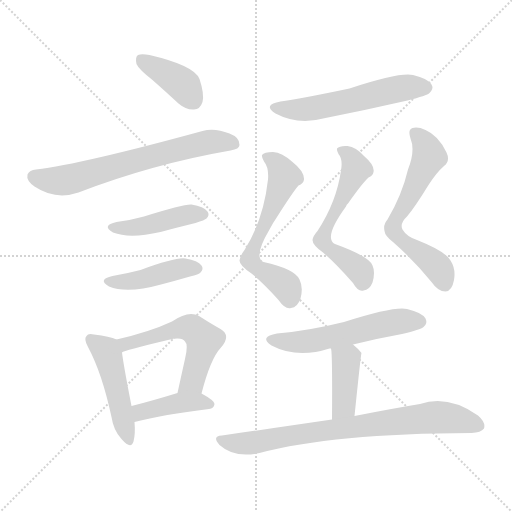
t = 0.00 s
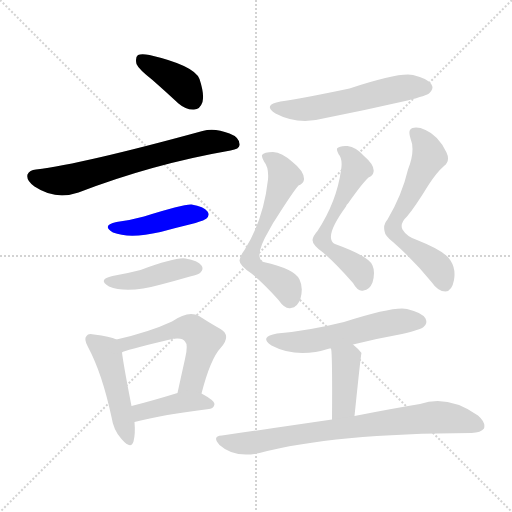
t = 1.92 s
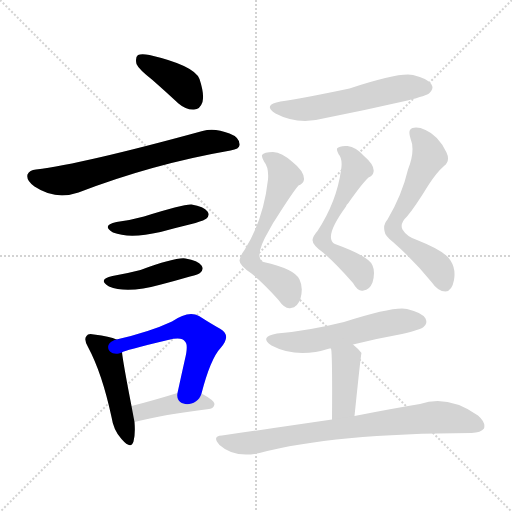
t = 3.84 s
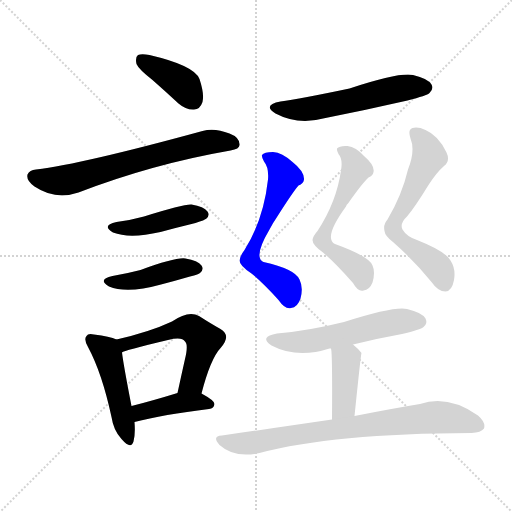
t = 5.75 s
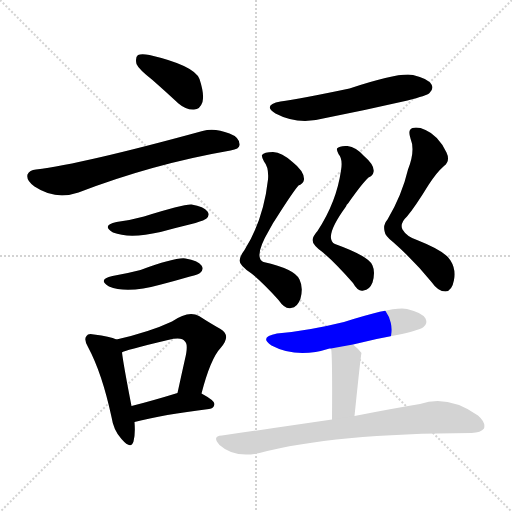
t = 7.67 s
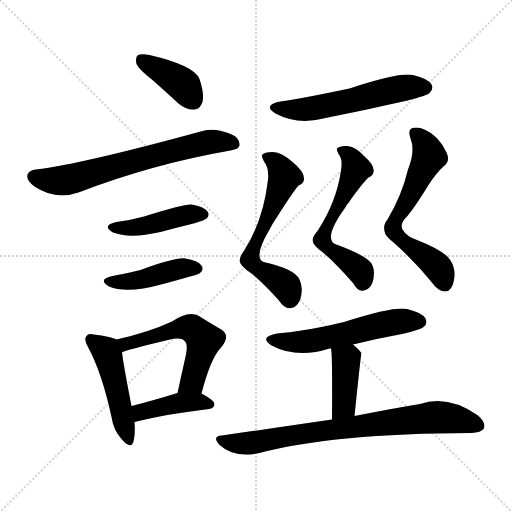
t = 9.59 s

The animated SVG that drew these frames (rendered in a browser with its animation timeline set to each time). Animation: 14 CSS @keyframes rules; one cycle of 9.59 s.

<svg version="1.1" viewBox="0 0 1024 1024" xmlns="http://www.w3.org/2000/svg">
  <g stroke="lightgray" stroke-dasharray="1,1" stroke-width="1" transform="scale(4, 4)">
    <line x1="0" y1="0" x2="256" y2="256"></line>
    <line x1="256" y1="0" x2="0" y2="256"></line>
    <line x1="128" y1="0" x2="128" y2="256"></line>
    <line x1="0" y1="128" x2="256" y2="128"></line>
  </g>
<g transform="scale(1, -1) translate(0, -900)">
   <style type="text/css">
    @keyframes keyframes0 {
      from {
       stroke: blue;
       stroke-dashoffset: 393;
       stroke-width: 128;
       }
       56% {
       animation-timing-function: step-end;
       stroke: blue;
       stroke-dashoffset: 0;
       stroke-width: 128;
       }
       to {
       stroke: black;
       stroke-width: 1024;
       }
       }
       #make-me-a-hanzi-animation-0 {
         animation: keyframes0 0.569824s both;
         animation-delay: 0.000000s;
         animation-timing-function: linear;
       }
    @keyframes keyframes1 {
      from {
       stroke: blue;
       stroke-dashoffset: 667;
       stroke-width: 128;
       }
       68% {
       animation-timing-function: step-end;
       stroke: blue;
       stroke-dashoffset: 0;
       stroke-width: 128;
       }
       to {
       stroke: black;
       stroke-width: 1024;
       }
       }
       #make-me-a-hanzi-animation-1 {
         animation: keyframes1 0.792806s both;
         animation-delay: 0.569824s;
         animation-timing-function: linear;
       }
    @keyframes keyframes2 {
      from {
       stroke: blue;
       stroke-dashoffset: 436;
       stroke-width: 128;
       }
       59% {
       animation-timing-function: step-end;
       stroke: blue;
       stroke-dashoffset: 0;
       stroke-width: 128;
       }
       to {
       stroke: black;
       stroke-width: 1024;
       }
       }
       #make-me-a-hanzi-animation-2 {
         animation: keyframes2 0.604818s both;
         animation-delay: 1.362630s;
         animation-timing-function: linear;
       }
    @keyframes keyframes3 {
      from {
       stroke: blue;
       stroke-dashoffset: 432;
       stroke-width: 128;
       }
       58% {
       animation-timing-function: step-end;
       stroke: blue;
       stroke-dashoffset: 0;
       stroke-width: 128;
       }
       to {
       stroke: black;
       stroke-width: 1024;
       }
       }
       #make-me-a-hanzi-animation-3 {
         animation: keyframes3 0.601562s both;
         animation-delay: 1.967448s;
         animation-timing-function: linear;
       }
    @keyframes keyframes4 {
      from {
       stroke: blue;
       stroke-dashoffset: 475;
       stroke-width: 128;
       }
       61% {
       animation-timing-function: step-end;
       stroke: blue;
       stroke-dashoffset: 0;
       stroke-width: 128;
       }
       to {
       stroke: black;
       stroke-width: 1024;
       }
       }
       #make-me-a-hanzi-animation-4 {
         animation: keyframes4 0.636556s both;
         animation-delay: 2.569010s;
         animation-timing-function: linear;
       }
    @keyframes keyframes5 {
      from {
       stroke: blue;
       stroke-dashoffset: 555;
       stroke-width: 128;
       }
       64% {
       animation-timing-function: step-end;
       stroke: blue;
       stroke-dashoffset: 0;
       stroke-width: 128;
       }
       to {
       stroke: black;
       stroke-width: 1024;
       }
       }
       #make-me-a-hanzi-animation-5 {
         animation: keyframes5 0.701660s both;
         animation-delay: 3.205566s;
         animation-timing-function: linear;
       }
    @keyframes keyframes6 {
      from {
       stroke: blue;
       stroke-dashoffset: 413;
       stroke-width: 128;
       }
       57% {
       animation-timing-function: step-end;
       stroke: blue;
       stroke-dashoffset: 0;
       stroke-width: 128;
       }
       to {
       stroke: black;
       stroke-width: 1024;
       }
       }
       #make-me-a-hanzi-animation-6 {
         animation: keyframes6 0.586100s both;
         animation-delay: 3.907227s;
         animation-timing-function: linear;
       }
    @keyframes keyframes7 {
      from {
       stroke: blue;
       stroke-dashoffset: 560;
       stroke-width: 128;
       }
       65% {
       animation-timing-function: step-end;
       stroke: blue;
       stroke-dashoffset: 0;
       stroke-width: 128;
       }
       to {
       stroke: black;
       stroke-width: 1024;
       }
       }
       #make-me-a-hanzi-animation-7 {
         animation: keyframes7 0.705729s both;
         animation-delay: 4.493327s;
         animation-timing-function: linear;
       }
    @keyframes keyframes8 {
      from {
       stroke: blue;
       stroke-dashoffset: 606;
       stroke-width: 128;
       }
       66% {
       animation-timing-function: step-end;
       stroke: blue;
       stroke-dashoffset: 0;
       stroke-width: 128;
       }
       to {
       stroke: black;
       stroke-width: 1024;
       }
       }
       #make-me-a-hanzi-animation-8 {
         animation: keyframes8 0.743164s both;
         animation-delay: 5.199056s;
         animation-timing-function: linear;
       }
    @keyframes keyframes9 {
      from {
       stroke: blue;
       stroke-dashoffset: 581;
       stroke-width: 128;
       }
       65% {
       animation-timing-function: step-end;
       stroke: blue;
       stroke-dashoffset: 0;
       stroke-width: 128;
       }
       to {
       stroke: black;
       stroke-width: 1024;
       }
       }
       #make-me-a-hanzi-animation-9 {
         animation: keyframes9 0.722819s both;
         animation-delay: 5.942220s;
         animation-timing-function: linear;
       }
    @keyframes keyframes10 {
      from {
       stroke: blue;
       stroke-dashoffset: 626;
       stroke-width: 128;
       }
       67% {
       animation-timing-function: step-end;
       stroke: blue;
       stroke-dashoffset: 0;
       stroke-width: 128;
       }
       to {
       stroke: black;
       stroke-width: 1024;
       }
       }
       #make-me-a-hanzi-animation-10 {
         animation: keyframes10 0.759440s both;
         animation-delay: 6.665039s;
         animation-timing-function: linear;
       }
    @keyframes keyframes11 {
      from {
       stroke: blue;
       stroke-dashoffset: 555;
       stroke-width: 128;
       }
       64% {
       animation-timing-function: step-end;
       stroke: blue;
       stroke-dashoffset: 0;
       stroke-width: 128;
       }
       to {
       stroke: black;
       stroke-width: 1024;
       }
       }
       #make-me-a-hanzi-animation-11 {
         animation: keyframes11 0.701660s both;
         animation-delay: 7.424479s;
         animation-timing-function: linear;
       }
    @keyframes keyframes12 {
      from {
       stroke: blue;
       stroke-dashoffset: 402;
       stroke-width: 128;
       }
       57% {
       animation-timing-function: step-end;
       stroke: blue;
       stroke-dashoffset: 0;
       stroke-width: 128;
       }
       to {
       stroke: black;
       stroke-width: 1024;
       }
       }
       #make-me-a-hanzi-animation-12 {
         animation: keyframes12 0.577148s both;
         animation-delay: 8.126139s;
         animation-timing-function: linear;
       }
    @keyframes keyframes13 {
      from {
       stroke: blue;
       stroke-dashoffset: 780;
       stroke-width: 128;
       }
       72% {
       animation-timing-function: step-end;
       stroke: blue;
       stroke-dashoffset: 0;
       stroke-width: 128;
       }
       to {
       stroke: black;
       stroke-width: 1024;
       }
       }
       #make-me-a-hanzi-animation-13 {
         animation: keyframes13 0.884766s both;
         animation-delay: 8.703288s;
         animation-timing-function: linear;
       }
</style>
<path d="M 305.0 740.0 Q 330.0 718.0 357.0 693.0 Q 372.0 680.0 388.0 681.0 Q 400.0 681.0 405.0 696.0 Q 409.0 712.0 399.0 742.0 Q 389.0 769.0 299.0 790.0 Q 283.0 793.0 276.0 790.0 Q 270.0 786.0 273.0 772.0 Q 277.0 762.0 305.0 740.0 Z" fill="lightgray"></path> 
<path d="M 72.0 561.0 Q 59.0 560.0 55.0 551.0 Q 52.0 539.0 69.0 527.0 Q 111.0 499.0 157.0 515.0 Q 305.0 572.0 461.0 599.0 Q 479.0 602.0 479.0 610.0 Q 480.0 625.0 459.0 633.0 Q 429.0 645.0 405.0 638.0 Q 164.0 572.0 72.0 561.0 Z" fill="lightgray"></path> 
<path d="M 233.0 456.0 Q 202.0 449.0 226.0 435.0 Q 259.0 422.0 321.0 436.0 Q 354.0 445.0 391.0 454.0 Q 410.0 460.0 413.0 463.0 Q 420.0 470.0 415.0 477.0 Q 408.0 487.0 383.0 491.0 Q 367.0 492.0 288.0 467.0 Q 263.0 460.0 233.0 456.0 Z" fill="lightgray"></path> 
<path d="M 225.0 348.0 Q 194.0 341.0 218.0 327.0 Q 254.0 312.0 322.0 331.0 Q 349.0 338.0 380.0 347.0 Q 398.0 351.0 401.0 355.0 Q 408.0 362.0 403.0 369.0 Q 396.0 379.0 371.0 383.0 Q 352.0 386.0 281.0 360.0 Q 254.0 353.0 225.0 348.0 Z" fill="lightgray"></path> 
<path d="M 233.0 221.0 Q 220.0 227.0 188.0 231.0 Q 176.0 234.0 173.0 228.0 Q 167.0 222.0 176.0 206.0 Q 204.0 154.0 223.0 66.0 Q 227.0 39.0 243.0 22.0 Q 262.0 0.0 267.0 17.0 Q 271.0 32.0 269.0 56.0 L 263.0 88.0 Q 247.0 170.0 244.0 195.0 C 241.0 218.0 241.0 218.0 233.0 221.0 Z" fill="lightgray"></path> 
<path d="M 403.0 113.0 Q 421.0 183.0 442.0 205.0 Q 463.0 229.0 441.0 242.0 Q 423.0 252.0 398.0 268.0 Q 377.0 280.0 344.0 257.0 Q 299.0 236.0 233.0 221.0 C 204.0 214.0 216.0 184.0 244.0 195.0 Q 247.0 199.0 336.0 220.0 Q 364.0 227.0 370.0 217.0 Q 377.0 211.0 370.0 182.0 Q 363.0 151.0 355.0 114.0 C 349.0 85.0 395.0 84.0 403.0 113.0 Z" fill="lightgray"></path> 
<path d="M 269.0 56.0 Q 326.0 71.0 418.0 82.0 Q 428.0 83.0 429.0 92.0 Q 429.0 99.0 403.0 113.0 C 385.0 123.0 384.0 123.0 355.0 114.0 Q 303.0 98.0 263.0 88.0 C 234.0 81.0 240.0 49.0 269.0 56.0 Z" fill="lightgray"></path> 
<path d="M 561.0 697.0 Q 524.0 690.0 551.0 673.0 Q 596.0 649.0 651.0 664.0 Q 732.0 680.0 815.0 699.0 Q 854.0 709.0 859.0 714.0 Q 868.0 723.0 863.0 731.0 Q 856.0 743.0 826.0 750.0 Q 799.0 756.0 699.0 723.0 Q 599.0 702.0 561.0 697.0 Z" fill="lightgray"></path> 
<path d="M 536.0 541.0 Q 527.0 460.0 489.0 400.0 Q 480.0 388.0 479.0 379.0 Q 479.0 369.0 503.0 353.0 Q 525.0 335.0 557.0 300.0 Q 570.0 281.0 582.0 284.0 Q 595.0 285.0 601.0 303.0 Q 607.0 325.0 599.0 341.0 Q 590.0 362.0 527.0 376.0 Q 506.0 385.0 539.0 441.0 Q 545.0 453.0 554.0 466.0 Q 585.0 515.0 597.0 529.0 Q 607.0 533.0 608.0 541.0 Q 609.0 557.0 585.0 576.0 Q 564.0 595.0 546.0 596.0 Q 528.0 596.0 524.0 590.0 Q 523.0 586.0 528.0 577.0 Q 538.0 565.0 536.0 541.0 Z" fill="lightgray"></path> 
<path d="M 682.0 559.0 Q 673.0 496.0 635.0 438.0 Q 626.0 428.0 625.0 420.0 Q 625.0 410.0 646.0 395.0 Q 671.0 374.0 706.0 334.0 Q 716.0 316.0 727.0 319.0 Q 739.0 320.0 745.0 335.0 Q 751.0 356.0 745.0 369.0 Q 739.0 387.0 670.0 412.0 Q 646.0 424.0 692.0 487.0 Q 693.0 491.0 696.0 493.0 Q 724.0 533.0 737.0 545.0 Q 746.0 549.0 747.0 556.0 Q 750.0 569.0 728.0 588.0 Q 712.0 606.0 695.0 608.0 Q 679.0 609.0 674.0 603.0 Q 673.0 599.0 677.0 592.0 Q 686.0 582.0 682.0 559.0 Z" fill="lightgray"></path> 
<path d="M 816.0 561.0 Q 804.0 510.0 775.0 461.0 Q 766.0 451.0 769.0 438.0 Q 770.0 428.0 786.0 416.0 Q 828.0 379.0 863.0 336.0 Q 876.0 317.0 891.0 317.0 Q 904.0 318.0 908.0 340.0 Q 912.0 362.0 901.0 379.0 Q 892.0 397.0 834.0 420.0 Q 813.0 427.0 805.0 441.0 Q 799.0 453.0 814.0 467.0 Q 830.0 486.0 857.0 530.0 Q 873.0 555.0 888.0 568.0 Q 901.0 578.0 893.0 595.0 Q 877.0 629.0 851.0 640.0 Q 836.0 647.0 825.0 644.0 Q 815.0 641.0 821.0 623.0 Q 831.0 599.0 816.0 561.0 Z" fill="lightgray"></path> 
<path d="M 706.0 211.0 Q 754.0 223.0 804.0 232.0 Q 841.0 241.0 847.0 246.0 Q 856.0 253.0 851.0 263.0 Q 844.0 275.0 814.0 282.0 Q 789.0 288.0 688.0 256.0 Q 615.0 238.0 554.0 233.0 Q 517.0 226.0 543.0 209.0 Q 594.0 182.0 659.0 203.0 Q 660.0 203.0 662.0 203.0 L 706.0 211.0 Z" fill="lightgray"></path> 
<path d="M 709.0 68.0 Q 722.0 194.0 723.0 194.0 Q 716.0 203.0 706.0 211.0 C 683.0 230.0 658.0 233.0 662.0 203.0 Q 665.0 194.0 664.0 61.0 C 664.0 31.0 706.0 38.0 709.0 68.0 Z" fill="lightgray"></path> 
<path d="M 664.0 61.0 Q 562.0 46.0 444.0 29.0 Q 423.0 28.0 439.0 10.0 Q 469.0 -17.0 519.0 -6.0 Q 666.0 33.0 943.0 34.0 Q 962.0 35.0 968.0 43.0 Q 972.0 55.0 956.0 69.0 Q 896.0 111.0 840.0 92.0 Q 785.0 83.0 709.0 68.0 L 664.0 61.0 Z" fill="lightgray"></path> 
      <clipPath id="make-me-a-hanzi-clip-0">
      <path d="M 305.0 740.0 Q 330.0 718.0 357.0 693.0 Q 372.0 680.0 388.0 681.0 Q 400.0 681.0 405.0 696.0 Q 409.0 712.0 399.0 742.0 Q 389.0 769.0 299.0 790.0 Q 283.0 793.0 276.0 790.0 Q 270.0 786.0 273.0 772.0 Q 277.0 762.0 305.0 740.0 Z" fill="lightgray"></path>
      </clipPath>
      <path clip-path="url(#make-me-a-hanzi-clip-0)" d="M 282.0 782.0 L 368.0 729.0 L 387.0 699.0 " fill="none" id="make-me-a-hanzi-animation-0" stroke-dasharray="265 530" stroke-linecap="round"></path>

      <clipPath id="make-me-a-hanzi-clip-1">
      <path d="M 72.0 561.0 Q 59.0 560.0 55.0 551.0 Q 52.0 539.0 69.0 527.0 Q 111.0 499.0 157.0 515.0 Q 305.0 572.0 461.0 599.0 Q 479.0 602.0 479.0 610.0 Q 480.0 625.0 459.0 633.0 Q 429.0 645.0 405.0 638.0 Q 164.0 572.0 72.0 561.0 Z" fill="lightgray"></path>
      </clipPath>
      <path clip-path="url(#make-me-a-hanzi-clip-1)" d="M 67.0 547.0 L 99.0 539.0 L 131.0 540.0 L 400.0 613.0 L 467.0 613.0 " fill="none" id="make-me-a-hanzi-animation-1" stroke-dasharray="539 1078" stroke-linecap="round"></path>

      <clipPath id="make-me-a-hanzi-clip-2">
      <path d="M 233.0 456.0 Q 202.0 449.0 226.0 435.0 Q 259.0 422.0 321.0 436.0 Q 354.0 445.0 391.0 454.0 Q 410.0 460.0 413.0 463.0 Q 420.0 470.0 415.0 477.0 Q 408.0 487.0 383.0 491.0 Q 367.0 492.0 288.0 467.0 Q 263.0 460.0 233.0 456.0 Z" fill="lightgray"></path>
      </clipPath>
      <path clip-path="url(#make-me-a-hanzi-clip-2)" d="M 227.0 446.0 L 272.0 446.0 L 376.0 471.0 L 404.0 471.0 " fill="none" id="make-me-a-hanzi-animation-2" stroke-dasharray="308 616" stroke-linecap="round"></path>

      <clipPath id="make-me-a-hanzi-clip-3">
      <path d="M 225.0 348.0 Q 194.0 341.0 218.0 327.0 Q 254.0 312.0 322.0 331.0 Q 349.0 338.0 380.0 347.0 Q 398.0 351.0 401.0 355.0 Q 408.0 362.0 403.0 369.0 Q 396.0 379.0 371.0 383.0 Q 352.0 386.0 281.0 360.0 Q 254.0 353.0 225.0 348.0 Z" fill="lightgray"></path>
      </clipPath>
      <path clip-path="url(#make-me-a-hanzi-clip-3)" d="M 219.0 338.0 L 276.0 339.0 L 361.0 363.0 L 392.0 363.0 " fill="none" id="make-me-a-hanzi-animation-3" stroke-dasharray="304 608" stroke-linecap="round"></path>

      <clipPath id="make-me-a-hanzi-clip-4">
      <path d="M 233.0 221.0 Q 220.0 227.0 188.0 231.0 Q 176.0 234.0 173.0 228.0 Q 167.0 222.0 176.0 206.0 Q 204.0 154.0 223.0 66.0 Q 227.0 39.0 243.0 22.0 Q 262.0 0.0 267.0 17.0 Q 271.0 32.0 269.0 56.0 L 263.0 88.0 Q 247.0 170.0 244.0 195.0 C 241.0 218.0 241.0 218.0 233.0 221.0 Z" fill="lightgray"></path>
      </clipPath>
      <path clip-path="url(#make-me-a-hanzi-clip-4)" d="M 182.0 221.0 L 212.0 198.0 L 255.0 22.0 " fill="none" id="make-me-a-hanzi-animation-4" stroke-dasharray="347 694" stroke-linecap="round"></path>

      <clipPath id="make-me-a-hanzi-clip-5">
      <path d="M 403.0 113.0 Q 421.0 183.0 442.0 205.0 Q 463.0 229.0 441.0 242.0 Q 423.0 252.0 398.0 268.0 Q 377.0 280.0 344.0 257.0 Q 299.0 236.0 233.0 221.0 C 204.0 214.0 216.0 184.0 244.0 195.0 Q 247.0 199.0 336.0 220.0 Q 364.0 227.0 370.0 217.0 Q 377.0 211.0 370.0 182.0 Q 363.0 151.0 355.0 114.0 C 349.0 85.0 395.0 84.0 403.0 113.0 Z" fill="lightgray"></path>
      </clipPath>
      <path clip-path="url(#make-me-a-hanzi-clip-5)" d="M 242.0 202.0 L 251.0 212.0 L 362.0 244.0 L 389.0 240.0 L 408.0 220.0 L 406.0 210.0 L 385.0 137.0 L 361.0 120.0 " fill="none" id="make-me-a-hanzi-animation-5" stroke-dasharray="427 854" stroke-linecap="round"></path>

      <clipPath id="make-me-a-hanzi-clip-6">
      <path d="M 269.0 56.0 Q 326.0 71.0 418.0 82.0 Q 428.0 83.0 429.0 92.0 Q 429.0 99.0 403.0 113.0 C 385.0 123.0 384.0 123.0 355.0 114.0 Q 303.0 98.0 263.0 88.0 C 234.0 81.0 240.0 49.0 269.0 56.0 Z" fill="lightgray"></path>
      </clipPath>
      <path clip-path="url(#make-me-a-hanzi-clip-6)" d="M 274.0 62.0 L 281.0 75.0 L 335.0 90.0 L 397.0 97.0 L 420.0 91.0 " fill="none" id="make-me-a-hanzi-animation-6" stroke-dasharray="285 570" stroke-linecap="round"></path>

      <clipPath id="make-me-a-hanzi-clip-7">
      <path d="M 561.0 697.0 Q 524.0 690.0 551.0 673.0 Q 596.0 649.0 651.0 664.0 Q 732.0 680.0 815.0 699.0 Q 854.0 709.0 859.0 714.0 Q 868.0 723.0 863.0 731.0 Q 856.0 743.0 826.0 750.0 Q 799.0 756.0 699.0 723.0 Q 599.0 702.0 561.0 697.0 Z" fill="lightgray"></path>
      </clipPath>
      <path clip-path="url(#make-me-a-hanzi-clip-7)" d="M 553.0 686.0 L 613.0 681.0 L 798.0 723.0 L 852.0 725.0 " fill="none" id="make-me-a-hanzi-animation-7" stroke-dasharray="432 864" stroke-linecap="round"></path>

      <clipPath id="make-me-a-hanzi-clip-8">
      <path d="M 536.0 541.0 Q 527.0 460.0 489.0 400.0 Q 480.0 388.0 479.0 379.0 Q 479.0 369.0 503.0 353.0 Q 525.0 335.0 557.0 300.0 Q 570.0 281.0 582.0 284.0 Q 595.0 285.0 601.0 303.0 Q 607.0 325.0 599.0 341.0 Q 590.0 362.0 527.0 376.0 Q 506.0 385.0 539.0 441.0 Q 545.0 453.0 554.0 466.0 Q 585.0 515.0 597.0 529.0 Q 607.0 533.0 608.0 541.0 Q 609.0 557.0 585.0 576.0 Q 564.0 595.0 546.0 596.0 Q 528.0 596.0 524.0 590.0 Q 523.0 586.0 528.0 577.0 Q 538.0 565.0 536.0 541.0 Z" fill="lightgray"></path>
      </clipPath>
      <path clip-path="url(#make-me-a-hanzi-clip-8)" d="M 532.0 585.0 L 549.0 578.0 L 569.0 546.0 L 500.0 380.0 L 518.0 361.0 L 567.0 332.0 L 580.0 304.0 " fill="none" id="make-me-a-hanzi-animation-8" stroke-dasharray="478 956" stroke-linecap="round"></path>

      <clipPath id="make-me-a-hanzi-clip-9">
      <path d="M 682.0 559.0 Q 673.0 496.0 635.0 438.0 Q 626.0 428.0 625.0 420.0 Q 625.0 410.0 646.0 395.0 Q 671.0 374.0 706.0 334.0 Q 716.0 316.0 727.0 319.0 Q 739.0 320.0 745.0 335.0 Q 751.0 356.0 745.0 369.0 Q 739.0 387.0 670.0 412.0 Q 646.0 424.0 692.0 487.0 Q 693.0 491.0 696.0 493.0 Q 724.0 533.0 737.0 545.0 Q 746.0 549.0 747.0 556.0 Q 750.0 569.0 728.0 588.0 Q 712.0 606.0 695.0 608.0 Q 679.0 609.0 674.0 603.0 Q 673.0 599.0 677.0 592.0 Q 686.0 582.0 682.0 559.0 Z" fill="lightgray"></path>
      </clipPath>
      <path clip-path="url(#make-me-a-hanzi-clip-9)" d="M 681.0 599.0 L 696.0 591.0 L 712.0 562.0 L 645.0 420.0 L 659.0 402.0 L 715.0 364.0 L 725.0 338.0 " fill="none" id="make-me-a-hanzi-animation-9" stroke-dasharray="453 906" stroke-linecap="round"></path>

      <clipPath id="make-me-a-hanzi-clip-10">
      <path d="M 816.0 561.0 Q 804.0 510.0 775.0 461.0 Q 766.0 451.0 769.0 438.0 Q 770.0 428.0 786.0 416.0 Q 828.0 379.0 863.0 336.0 Q 876.0 317.0 891.0 317.0 Q 904.0 318.0 908.0 340.0 Q 912.0 362.0 901.0 379.0 Q 892.0 397.0 834.0 420.0 Q 813.0 427.0 805.0 441.0 Q 799.0 453.0 814.0 467.0 Q 830.0 486.0 857.0 530.0 Q 873.0 555.0 888.0 568.0 Q 901.0 578.0 893.0 595.0 Q 877.0 629.0 851.0 640.0 Q 836.0 647.0 825.0 644.0 Q 815.0 641.0 821.0 623.0 Q 831.0 599.0 816.0 561.0 Z" fill="lightgray"></path>
      </clipPath>
      <path clip-path="url(#make-me-a-hanzi-clip-10)" d="M 832.0 632.0 L 852.0 609.0 L 858.0 588.0 L 791.0 461.0 L 787.0 440.0 L 801.0 421.0 L 876.0 366.0 L 889.0 332.0 " fill="none" id="make-me-a-hanzi-animation-10" stroke-dasharray="498 996" stroke-linecap="round"></path>

      <clipPath id="make-me-a-hanzi-clip-11">
      <path d="M 706.0 211.0 Q 754.0 223.0 804.0 232.0 Q 841.0 241.0 847.0 246.0 Q 856.0 253.0 851.0 263.0 Q 844.0 275.0 814.0 282.0 Q 789.0 288.0 688.0 256.0 Q 615.0 238.0 554.0 233.0 Q 517.0 226.0 543.0 209.0 Q 594.0 182.0 659.0 203.0 Q 660.0 203.0 662.0 203.0 L 706.0 211.0 Z" fill="lightgray"></path>
      </clipPath>
      <path clip-path="url(#make-me-a-hanzi-clip-11)" d="M 546.0 222.0 L 568.0 216.0 L 618.0 217.0 L 787.0 256.0 L 840.0 257.0 " fill="none" id="make-me-a-hanzi-animation-11" stroke-dasharray="427 854" stroke-linecap="round"></path>

      <clipPath id="make-me-a-hanzi-clip-12">
      <path d="M 709.0 68.0 Q 722.0 194.0 723.0 194.0 Q 716.0 203.0 706.0 211.0 C 683.0 230.0 658.0 233.0 662.0 203.0 Q 665.0 194.0 664.0 61.0 C 664.0 31.0 706.0 38.0 709.0 68.0 Z" fill="lightgray"></path>
      </clipPath>
      <path clip-path="url(#make-me-a-hanzi-clip-12)" d="M 670.0 203.0 L 692.0 178.0 L 692.0 157.0 L 689.0 90.0 L 670.0 75.0 " fill="none" id="make-me-a-hanzi-animation-12" stroke-dasharray="274 548" stroke-linecap="round"></path>

      <clipPath id="make-me-a-hanzi-clip-13">
      <path d="M 664.0 61.0 Q 562.0 46.0 444.0 29.0 Q 423.0 28.0 439.0 10.0 Q 469.0 -17.0 519.0 -6.0 Q 666.0 33.0 943.0 34.0 Q 962.0 35.0 968.0 43.0 Q 972.0 55.0 956.0 69.0 Q 896.0 111.0 840.0 92.0 Q 785.0 83.0 709.0 68.0 L 664.0 61.0 Z" fill="lightgray"></path>
      </clipPath>
      <path clip-path="url(#make-me-a-hanzi-clip-13)" d="M 441.0 20.0 L 495.0 13.0 L 645.0 39.0 L 865.0 65.0 L 909.0 63.0 L 958.0 48.0 " fill="none" id="make-me-a-hanzi-animation-13" stroke-dasharray="652 1304" stroke-linecap="round"></path>

</g>
</svg>
